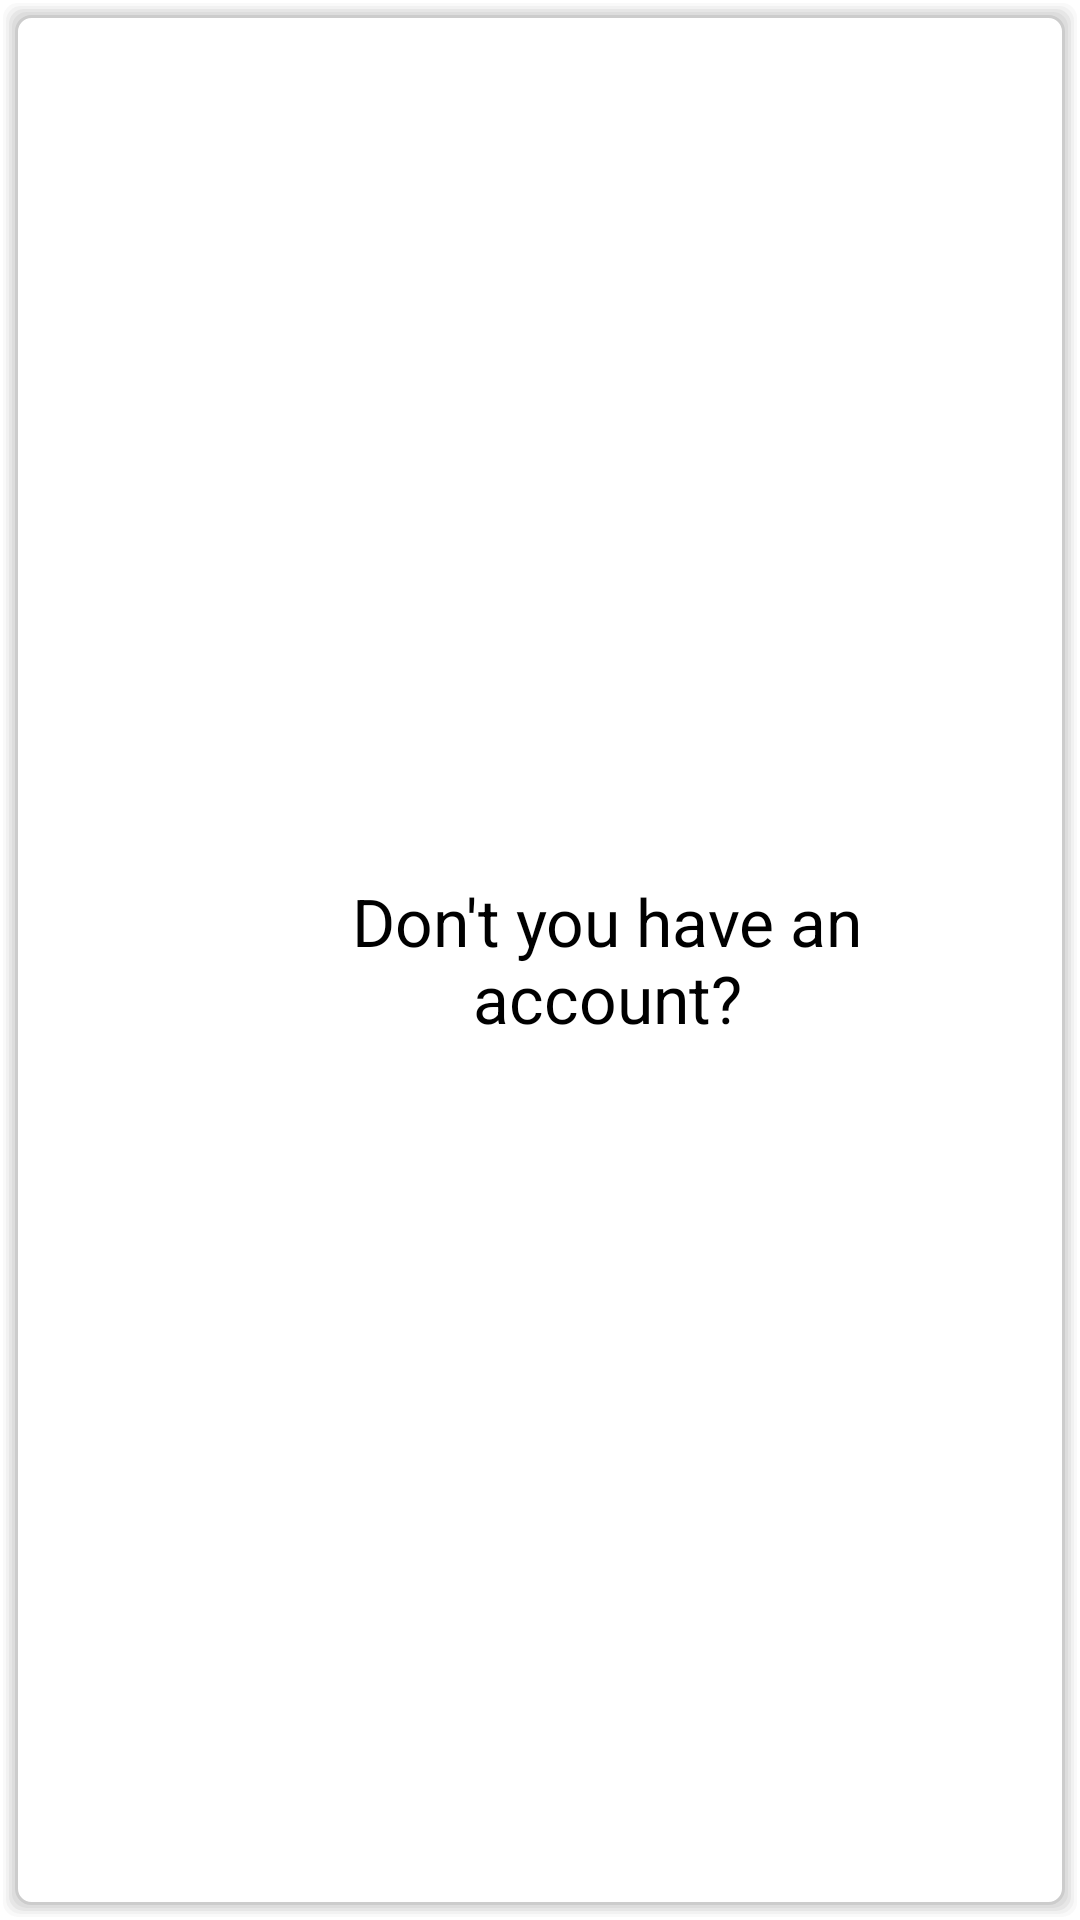

Write the Android layout XML for this screen, with the resource values it uses.
<!-- AndroidManifest.xml: application theme Theme.SOCI -->
<!-- res/layout/rv_events_normal.xml -->
<?xml version="1.0" encoding="utf-8"?>
<LinearLayout xmlns:android="http://schemas.android.com/apk/res/android"
    xmlns:app="http://schemas.android.com/apk/res-auto"
    android:id="@+id/rvEventsNormal_Ll"
    android:layout_width="match_parent"
    android:layout_height="140dp"
    android:layout_margin="@dimen/dp5"
    android:background="@drawable/shadow">

    <ImageView
        android:id="@+id/rvEventsNormal_Iv_Category"
        android:layout_width="110dp"
        android:layout_height="wrap_content"
        android:paddingHorizontal="@dimen/dp5"
        app:srcCompat="@drawable/category_sport" />

    <Space
        android:layout_width="wrap_content"
        android:layout_height="wrap_content"
        android:layout_weight="1" />

    <TextView
        android:id="@+id/rvEventsNormal_Tv_Name"
        android:layout_width="175dp"
        android:layout_height="wrap_content"
        android:layout_gravity="center"
        android:text="@string/register"
        android:textAlignment="center"
        android:textColor="@color/black"
        android:textSize="@dimen/text_Size" />

    <Space
        android:layout_width="wrap_content"
        android:layout_height="wrap_content"
        android:layout_weight="1" />

    <Space
        android:layout_width="90dp"
        android:layout_height="match_parent" />

</LinearLayout>
<!-- resources referenced by this layout -->
<resources>
  <color name="black">#FF000000</color>
  <dimen name="dp5">5dp</dimen>
  <dimen name="text_Size">22sp</dimen>
  <!-- drawable shadow: vector/xml drawable (drawable, 2342 chars, omitted) -->
  <string name="register">Don\'t you have an account?</string>
  <style name="Theme.SOCI" parent="Theme.MaterialComponents.DayNight.DarkActionBar">
          
          <item name="colorPrimary">@color/purple_500</item>
          <item name="colorPrimaryVariant">@color/purple_700</item>
          <item name="colorOnPrimary">@color/white</item>
          
          <item name="colorSecondary">@color/teal_200</item>
          <item name="colorSecondaryVariant">@color/teal_700</item>
          <item name="colorOnSecondary">@color/black</item>
          
          <item name="android:statusBarColor">?attr/colorPrimaryVariant</item>
          
      </style>
  <color name="purple_500">#FF6200EE</color>
  <color name="purple_700">#FF3700B3</color>
  <color name="white">#FFFFFFFF</color>
  <color name="teal_200">#FF03DAC5</color>
  <color name="teal_700">#FF018786</color>
</resources>
